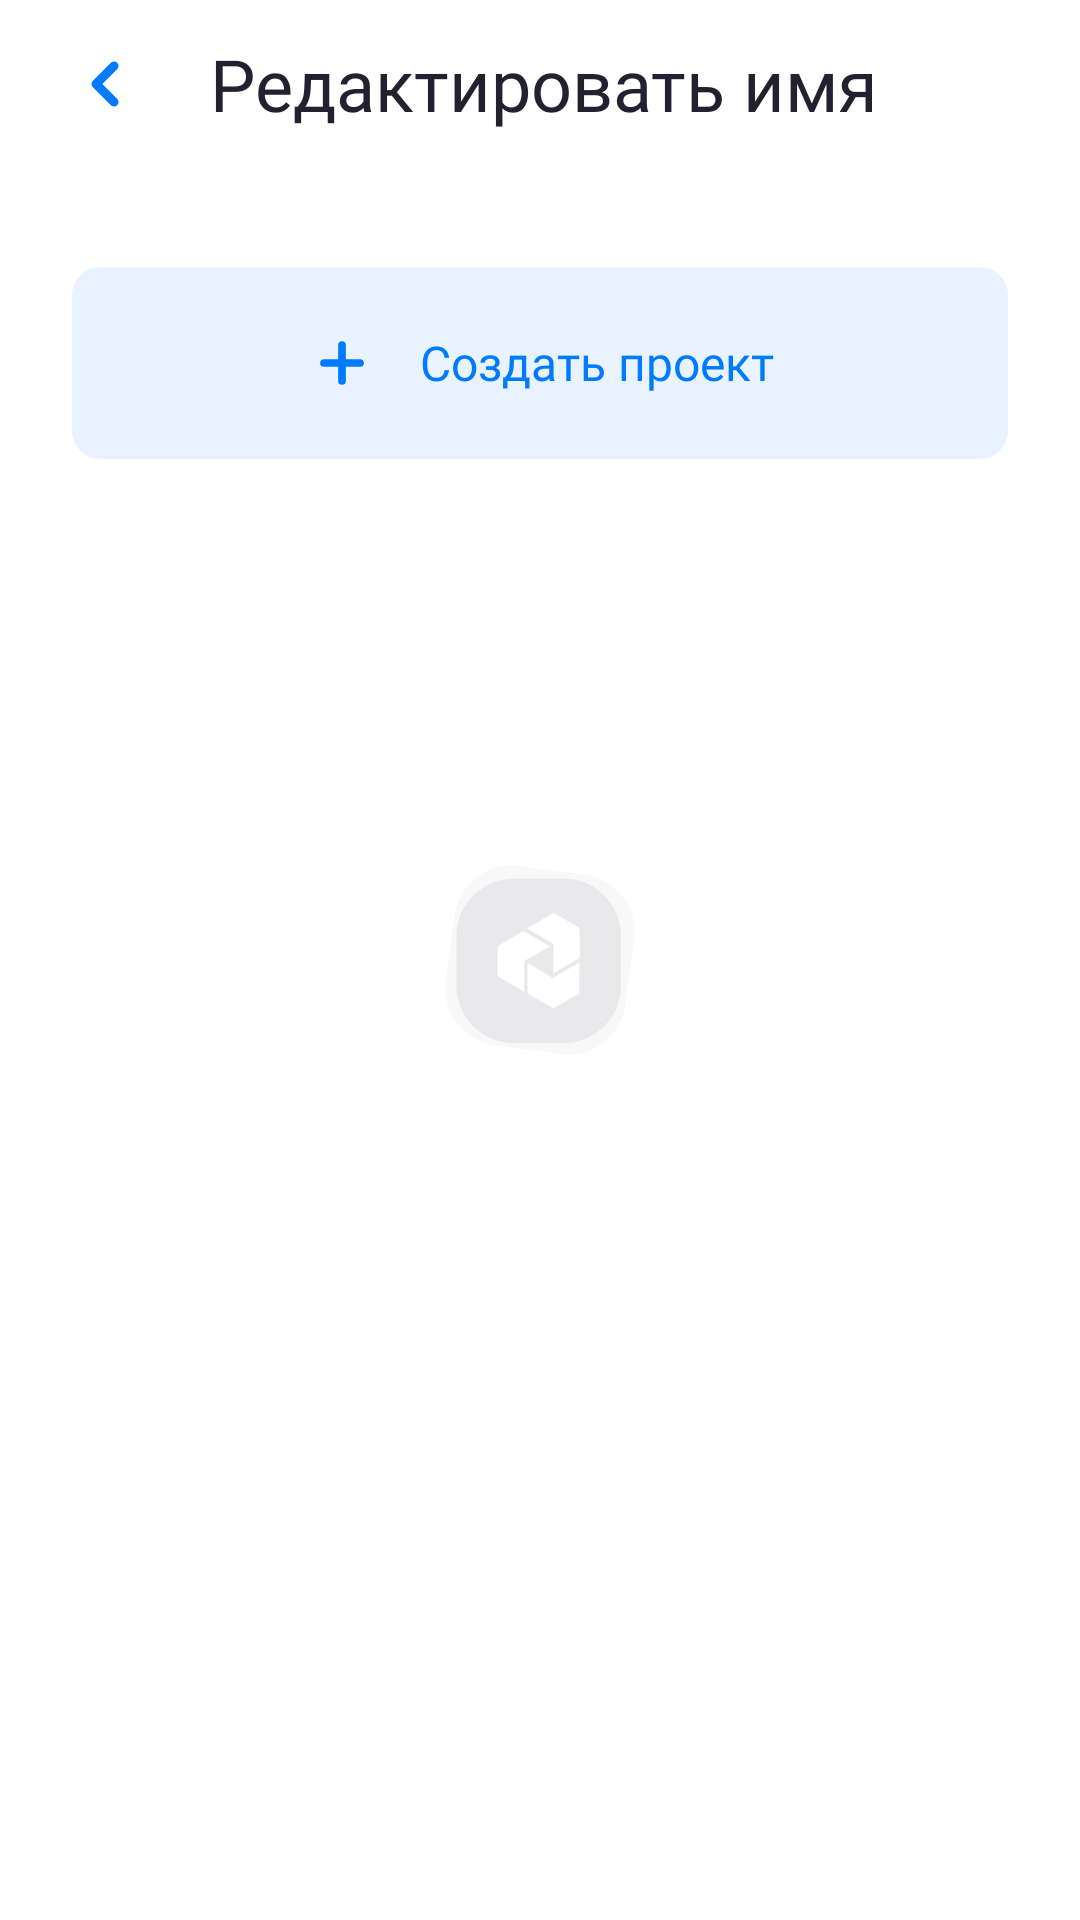

Write the Android layout XML for this screen, with the resource values it uses.
<!-- AndroidManifest.xml: application theme Theme.Multitasker.Launcher -->
<!-- res/layout/project_fragment.xml -->
<?xml version="1.0" encoding="utf-8"?>
<androidx.constraintlayout.widget.ConstraintLayout xmlns:android="http://schemas.android.com/apk/res/android"
    xmlns:app="http://schemas.android.com/apk/res-auto"
    xmlns:tools="http://schemas.android.com/tools"
    android:layout_width="match_parent"
    android:layout_height="match_parent">

    <include
        android:id="@+id/toolbar"
        layout="@layout/main_toolbar" />

    <LinearLayout
        android:id="@+id/ll_create"
        android:layout_width="match_parent"
        android:layout_height="64dp"
        android:layout_marginHorizontal="24dp"
        android:layout_marginTop="33dp"
        android:background="@drawable/background_constraintlayout"
        android:backgroundTint="@color/light_acent"
        android:clickable="true"
        android:gravity="center"
        android:orientation="horizontal"
        app:layout_constraintEnd_toEndOf="parent"
        app:layout_constraintStart_toStartOf="parent"
        app:layout_constraintTop_toBottomOf="@+id/toolbar">

        <androidx.appcompat.widget.AppCompatImageView
            android:layout_width="24dp"
            android:layout_height="24dp"
            android:tint="@color/acent"
            app:srcCompat="@drawable/ic_plus" />

        <TextView
            android:layout_width="wrap_content"
            android:layout_height="wrap_content"
            android:layout_marginStart="14dp"
            android:fontFamily="@font/ubuntu_medium"
            android:text="@string/create_project"
            android:textColor="@color/acent"
            android:textSize="16sp" />
    </LinearLayout>

    <androidx.recyclerview.widget.RecyclerView
        android:id="@+id/recyclerview"
        android:layout_width="match_parent"
        android:layout_height="0dp"
        android:layout_marginTop="97dp"
        app:layout_constraintBottom_toBottomOf="parent"
        app:layout_constraintEnd_toEndOf="parent"
        app:layout_constraintStart_toStartOf="parent"
        app:layout_constraintTop_toBottomOf="@+id/toolbar"
        tools:listitem="@layout/recycler_item_project" />

    <ProgressBar
        android:id="@+id/progressBar"
        android:layout_width="wrap_content"
        android:layout_height="wrap_content"
        android:layout_gravity="center"
        android:visibility="gone"
        app:layout_constraintBottom_toBottomOf="parent"
        app:layout_constraintEnd_toEndOf="parent"
        app:layout_constraintStart_toStartOf="parent"
        app:layout_constraintTop_toTopOf="parent"
        tools:ignore="MissingConstraints" />
</androidx.constraintlayout.widget.ConstraintLayout>
<!-- res/layout/main_toolbar.xml (included above) -->
<?xml version="1.0" encoding="utf-8"?>
<androidx.appcompat.widget.Toolbar xmlns:android="http://schemas.android.com/apk/res/android"
    xmlns:tools="http://schemas.android.com/tools"
    android:id="@+id/tb_profile"
    android:layout_width="match_parent"
    android:layout_height="wrap_content">

    <androidx.appcompat.widget.AppCompatImageButton
        android:id="@+id/ib_navigation_icon"
        android:layout_width="wrap_content"
        android:layout_height="wrap_content"
        android:layout_gravity="start"
        android:layout_marginStart="30dp"
        android:background="@null"
        android:tint="@color/acent"
        tools:src="@drawable/ic_chevron_left" />

    <FrameLayout
        android:id="@+id/fl_title_container"
        android:layout_width="wrap_content"
        android:layout_height="wrap_content"
        android:stateListAnimator="@null"
        android:visibility="visible">

        <TextView
            android:id="@+id/tv_title"
            android:maxLines="1"
            android:ellipsize="end"
            android:layout_width="280dp"
            android:layout_height="wrap_content"
            android:layout_marginStart="30dp"
            android:fontFamily="@font/ubuntu_medium"
            android:gravity="left"
            android:textColor="@color/logo_color"
            android:textSize="24sp"
            tools:text="@string/edit_name" />
    </FrameLayout>

    <androidx.appcompat.widget.AppCompatImageButton
        android:id="@+id/ib_action"
        android:layout_width="wrap_content"
        android:layout_height="wrap_content"
        android:layout_gravity="end"
        android:layout_marginEnd="24dp"
        android:background="@null"
        android:src="@drawable/ic_plus"
        android:tint="@color/acent"
        android:visibility="gone" />
</androidx.appcompat.widget.Toolbar>
<!-- res/layout/recycler_item_project.xml (included above) -->
<?xml version="1.0" encoding="utf-8"?>
<androidx.constraintlayout.widget.ConstraintLayout xmlns:android="http://schemas.android.com/apk/res/android"
    xmlns:app="http://schemas.android.com/apk/res-auto"
    android:layout_width="match_parent"
    android:layout_height="wrap_content"
    xmlns:tools="http://schemas.android.com/tools"
    android:layout_marginHorizontal="24dp"
    android:layout_marginTop="14dp"
    android:background="@drawable/background_constraintlayout">

    <TextView
        android:id="@+id/tv_name_category"
        android:layout_width="0dp"
        android:layout_height="wrap_content"
        android:layout_marginHorizontal="16dp"
        android:layout_marginTop="16dp"
        android:ellipsize="end"
        android:fontFamily="@font/ubuntu_medium"
        android:maxLines="1"
        android:text="@string/categories"
        android:textColor="@color/black"
        android:textSize="20sp"
        app:layout_constraintEnd_toEndOf="parent"
        app:layout_constraintHorizontal_bias="0.0"
        app:layout_constraintStart_toStartOf="parent"
        app:layout_constraintTop_toTopOf="parent" />

    <LinearLayout
        android:id="@+id/ll_name_category"
        android:layout_width="wrap_content"
        android:layout_height="24dp"
        android:layout_marginTop="14dp"
        android:layout_marginBottom="16dp"
        android:background="@drawable/background_radius_4dp"
        android:clickable="true"
        android:gravity="center"
        android:layout_marginStart="16dp"
        android:orientation="vertical"
        app:layout_constraintBottom_toBottomOf="parent"
        app:layout_constraintStart_toStartOf="parent"
        app:layout_constraintTop_toBottomOf="@+id/tv_name_category">

        <TextView
            android:id="@+id/tv_title_project"
            android:layout_width="wrap_content"
            android:layout_height="wrap_content"
            android:layout_marginHorizontal="6dp"
            android:layout_marginVertical="2dp"
            android:maxWidth="120dp"
            android:ellipsize="end"
            android:fontFamily="@font/ubuntu_medium"
            android:maxLines="1"
            android:text="@string/categories"
            android:textColor="@color/white"
            android:textSize="14sp"
            tools:text="@tools:sample/lorem/random"
            app:layout_constraintStart_toStartOf="parent"
            app:layout_constraintTop_toBottomOf="@+id/tv_title_category" />
    </LinearLayout>
</androidx.constraintlayout.widget.ConstraintLayout>
<!-- resources referenced by this layout -->
<resources>
  <color name="acent">#007AFF</color>
  <color name="black">#000000</color>
  <color name="light_acent">#E8F3FF</color>
  <color name="logo_color">#222130</color>
  <color name="white">#FFFFFFFF</color>
  <!-- drawable background_constraintlayout (drawable) -->
  <?xml version="1.0" encoding="UTF-8"?>
  <shape xmlns:android="http://schemas.android.com/apk/res/android">
      <solid android:color="@color/item_background"/>
      <stroke android:width="3dp" android:color="@color/item_background" />
      <corners android:radius="8dp"/>
      <padding android:left="0dp" android:top="0dp" android:right="0dp" android:bottom="0dp" />
  </shape>
  <!-- drawable background_radius_4dp (drawable) -->
  <?xml version="1.0" encoding="UTF-8"?>
  <shape xmlns:android="http://schemas.android.com/apk/res/android">
      <solid android:color="@color/item_background"/>
      <stroke android:width="3dp" android:color="@color/item_background" />
      <corners android:radius="4dp"/>
  </shape>
  <!-- drawable ic_chevron_left (drawable) -->
  <vector xmlns:android="http://schemas.android.com/apk/res/android"
      android:width="10dp"
      android:height="16dp"
      android:viewportWidth="10"
      android:viewportHeight="16">
    <path
        android:pathData="M8,14L2,8L8,2"
        android:strokeLineJoin="round"
        android:strokeWidth="3"
        android:fillColor="#00000000"
        android:strokeColor="#9A99A2"
        android:strokeLineCap="round"/>
  </vector>
  <!-- drawable ic_plus (drawable) -->
  <vector xmlns:android="http://schemas.android.com/apk/res/android"
      android:width="28dp"
      android:height="28dp"
      android:viewportWidth="28"
      android:viewportHeight="28">
    <path
        android:pathData="M14,7V21"
        android:strokeLineJoin="round"
        android:strokeWidth="3"
        android:fillColor="#00000000"
        android:strokeColor="#9A99A2"
        android:strokeLineCap="round"/>
    <path
        android:pathData="M7,14H21"
        android:strokeLineJoin="round"
        android:strokeWidth="3"
        android:fillColor="#00000000"
        android:strokeColor="#9A99A2"
        android:strokeLineCap="round"/>
  </vector>
  <string name="categories">Категории</string>
  <string name="create_project">Создать проект</string>
  <string name="edit_name">Редактировать имя</string>
  <style name="Theme.Multitasker.Launcher">
          <item name="android:windowBackground">@drawable/launch_splash</item>
      </style>
  <color name="item_background">#F5F5F5</color>
  <!-- drawable launch_splash (drawable) -->
  <layer-list xmlns:android="http://schemas.android.com/apk/res/android"
      android:opacity="opaque">
      <item android:drawable="@android:color/white" />
      <item>
          <bitmap
              android:gravity="center"
              android:src="@drawable/splash" />
      </item>
  </layer-list>
  <!-- drawable splash: png bitmap (drawable-hdpi, 4085 bytes) -->
</resources>
